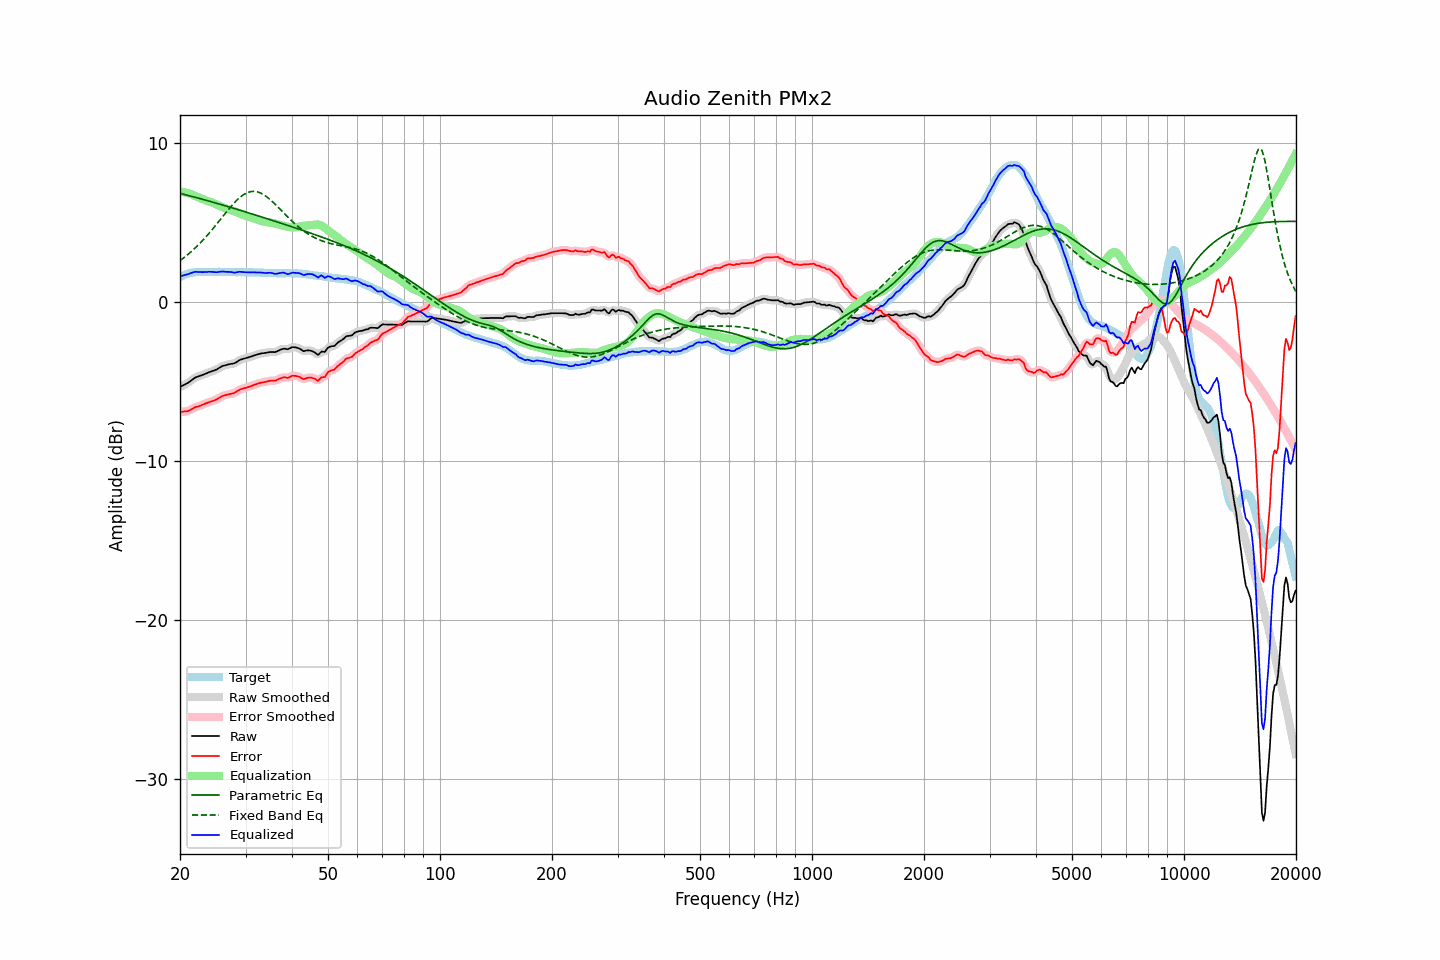

The table this chart was drawn from, first rows:
frequency, raw, error, smoothed, error_smoothed, equalization, parametric_eq, fixed_band_eq, equalized_raw, equalized_smoothed, target
20.00, -5.35, -6.91, -5.35, -6.91, 6.94, 6.82, 2.59, 1.58, 1.59, 1.56
20.20, -5.30, -6.91, -5.30, -6.91, 6.92, 6.79, 2.66, 1.62, 1.62, 1.61
20.40, -5.24, -6.90, -5.25, -6.90, 6.90, 6.76, 2.74, 1.66, 1.65, 1.66
20.61, -5.19, -6.88, -5.20, -6.89, 6.88, 6.74, 2.82, 1.68, 1.68, 1.69
20.81, -5.14, -6.88, -5.14, -6.88, 6.85, 6.71, 2.90, 1.71, 1.71, 1.74
21.02, -5.08, -6.86, -5.08, -6.85, 6.82, 6.69, 2.98, 1.74, 1.74, 1.78
21.23, -5.01, -6.81, -5.01, -6.81, 6.79, 6.66, 3.07, 1.78, 1.78, 1.80
21.44, -4.94, -6.76, -4.94, -6.76, 6.76, 6.63, 3.16, 1.81, 1.82, 1.82
21.66, -4.86, -6.70, -4.86, -6.70, 6.71, 6.61, 3.25, 1.85, 1.85, 1.84
21.87, -4.79, -6.64, -4.80, -6.65, 6.67, 6.58, 3.34, 1.88, 1.87, 1.85
22.09, -4.73, -6.60, -4.74, -6.61, 6.62, 6.55, 3.43, 1.89, 1.88, 1.87
22.31, -4.70, -6.58, -4.70, -6.57, 6.58, 6.53, 3.53, 1.88, 1.88, 1.88
22.54, -4.66, -6.54, -4.66, -6.54, 6.54, 6.50, 3.63, 1.87, 1.87, 1.88
22.76, -4.63, -6.51, -4.63, -6.51, 6.50, 6.47, 3.74, 1.86, 1.87, 1.88
22.99, -4.59, -6.46, -4.59, -6.46, 6.46, 6.44, 3.84, 1.87, 1.87, 1.87
23.22, -4.55, -6.42, -4.56, -6.42, 6.42, 6.41, 3.95, 1.87, 1.87, 1.87
23.45, -4.51, -6.38, -4.51, -6.38, 6.39, 6.39, 4.06, 1.87, 1.88, 1.87
23.69, -4.47, -6.35, -4.47, -6.34, 6.35, 6.36, 4.18, 1.88, 1.88, 1.88
23.92, -4.42, -6.30, -4.43, -6.31, 6.31, 6.33, 4.29, 1.89, 1.89, 1.88
24.16, -4.39, -6.27, -4.39, -6.27, 6.28, 6.30, 4.41, 1.88, 1.89, 1.88
24.40, -4.35, -6.24, -4.35, -6.24, 6.24, 6.27, 4.53, 1.88, 1.88, 1.89
24.65, -4.32, -6.20, -4.32, -6.20, 6.19, 6.24, 4.66, 1.87, 1.87, 1.88
24.89, -4.28, -6.16, -4.28, -6.16, 6.15, 6.21, 4.78, 1.87, 1.87, 1.88
25.14, -4.24, -6.12, -4.23, -6.12, 6.10, 6.19, 4.90, 1.86, 1.87, 1.88
25.39, -4.17, -6.06, -4.18, -6.06, 6.05, 6.16, 5.03, 1.88, 1.88, 1.89
25.65, -4.11, -6.00, -4.11, -6.00, 6.00, 6.13, 5.16, 1.89, 1.89, 1.89
25.91, -4.05, -5.93, -4.06, -5.94, 5.96, 6.10, 5.28, 1.90, 1.90, 1.88
26.16, -4.01, -5.89, -4.02, -5.90, 5.92, 6.07, 5.41, 1.90, 1.90, 1.88
26.43, -3.99, -5.87, -3.99, -5.86, 5.88, 6.04, 5.53, 1.89, 1.89, 1.88
26.69, -3.96, -5.84, -3.96, -5.84, 5.85, 6.01, 5.66, 1.88, 1.89, 1.88
26.96, -3.93, -5.81, -3.94, -5.82, 5.82, 5.98, 5.78, 1.89, 1.88, 1.88
27.23, -3.91, -5.79, -3.91, -5.79, 5.79, 5.95, 5.90, 1.88, 1.88, 1.88
27.50, -3.89, -5.77, -3.90, -5.77, 5.76, 5.92, 6.02, 1.87, 1.86, 1.88
27.77, -3.88, -5.75, -3.88, -5.75, 5.72, 5.89, 6.13, 1.84, 1.85, 1.87
28.05, -3.85, -5.72, -3.84, -5.71, 5.69, 5.86, 6.25, 1.83, 1.84, 1.87
28.33, -3.79, -5.65, -3.79, -5.65, 5.64, 5.83, 6.35, 1.85, 1.85, 1.86
28.62, -3.72, -5.58, -3.73, -5.59, 5.60, 5.79, 6.45, 1.87, 1.87, 1.86
28.90, -3.66, -5.53, -3.67, -5.53, 5.55, 5.76, 6.54, 1.89, 1.88, 1.87
29.19, -3.62, -5.48, -3.62, -5.49, 5.51, 5.73, 6.62, 1.88, 1.88, 1.86
29.48, -3.59, -5.46, -3.59, -5.45, 5.46, 5.70, 6.69, 1.87, 1.87, 1.87
29.78, -3.56, -5.42, -3.56, -5.43, 5.43, 5.67, 6.76, 1.86, 1.86, 1.86
30.08, -3.53, -5.40, -3.53, -5.40, 5.39, 5.64, 6.82, 1.86, 1.86, 1.87
30.38, -3.50, -5.36, -3.50, -5.36, 5.36, 5.61, 6.87, 1.85, 1.85, 1.86
30.68, -3.47, -5.33, -3.47, -5.33, 5.33, 5.58, 6.90, 1.85, 1.85, 1.86
30.99, -3.44, -5.30, -3.44, -5.30, 5.29, 5.55, 6.93, 1.85, 1.85, 1.86
31.30, -3.41, -5.26, -3.41, -5.26, 5.26, 5.51, 6.94, 1.85, 1.85, 1.85
31.61, -3.37, -5.22, -3.38, -5.22, 5.22, 5.48, 6.94, 1.85, 1.85, 1.85
31.93, -3.34, -5.19, -3.34, -5.19, 5.19, 5.45, 6.93, 1.85, 1.85, 1.85
32.24, -3.31, -5.15, -3.31, -5.15, 5.16, 5.42, 6.91, 1.84, 1.85, 1.84
32.57, -3.28, -5.12, -3.28, -5.12, 5.13, 5.39, 6.88, 1.84, 1.84, 1.84
32.89, -3.25, -5.09, -3.26, -5.09, 5.10, 5.36, 6.84, 1.84, 1.84, 1.84
33.22, -3.23, -5.06, -3.24, -5.07, 5.07, 5.32, 6.79, 1.84, 1.83, 1.83
33.55, -3.22, -5.05, -3.22, -5.05, 5.04, 5.29, 6.74, 1.82, 1.82, 1.83
33.89, -3.21, -5.03, -3.21, -5.03, 5.02, 5.26, 6.67, 1.81, 1.81, 1.82
34.23, -3.19, -5.01, -3.19, -5.01, 5.01, 5.23, 6.60, 1.81, 1.82, 1.82
34.57, -3.17, -4.98, -3.17, -4.98, 4.99, 5.19, 6.51, 1.82, 1.82, 1.81
34.92, -3.15, -4.96, -3.16, -4.96, 4.98, 5.16, 6.43, 1.83, 1.82, 1.81
35.27, -3.15, -4.95, -3.16, -4.96, 4.96, 5.13, 6.34, 1.81, 1.81, 1.80
35.62, -3.15, -4.95, -3.16, -4.96, 4.94, 5.10, 6.25, 1.79, 1.79, 1.80
35.97, -3.16, -4.96, -3.15, -4.95, 4.92, 5.07, 6.15, 1.75, 1.77, 1.80
... 635 more rows
